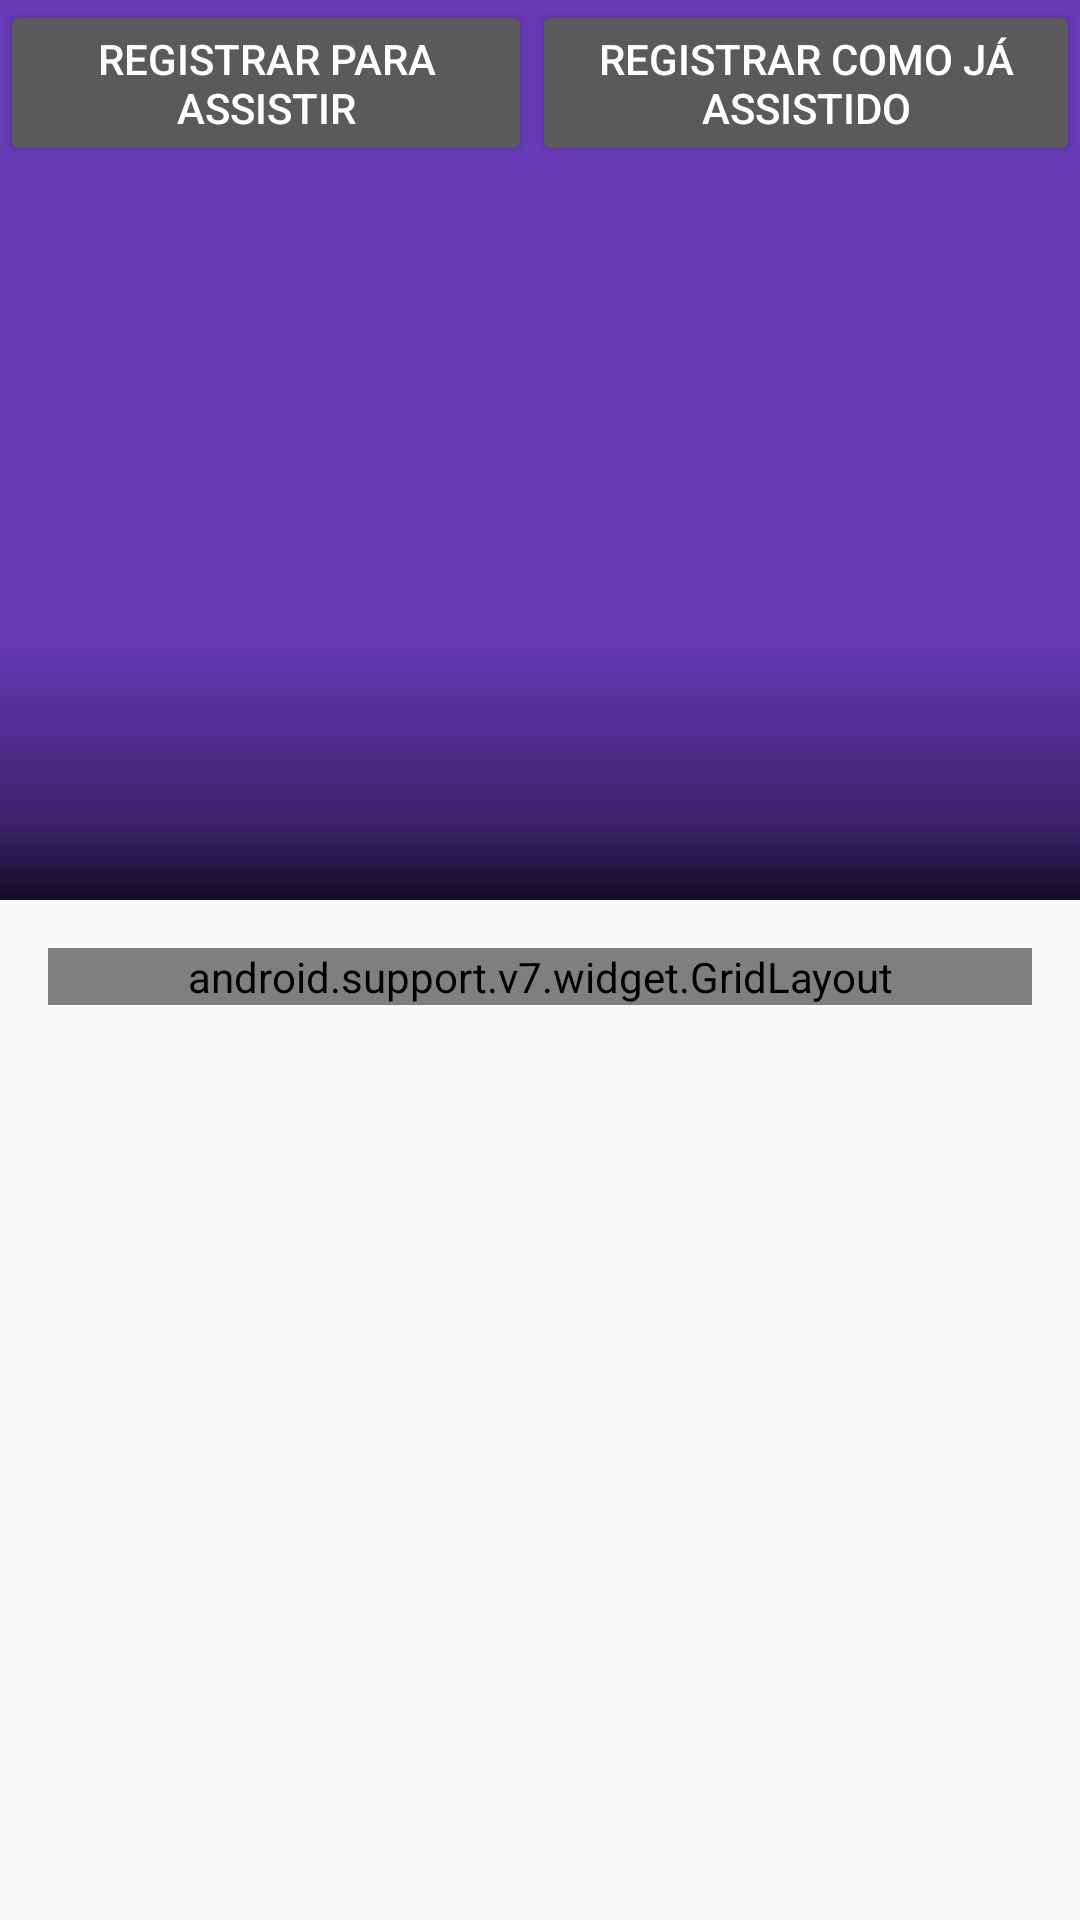

Reconstruct the res/layout file that produces this screen, plus the resources it refers to.
<!-- AndroidManifest.xml: activity theme AppTheme.NoActionBar -->
<!-- res/layout/activity_detail.xml -->
<?xml version="1.0" encoding="utf-8"?>

<android.support.design.widget.CoordinatorLayout
    xmlns:android="http://schemas.android.com/apk/res/android"
    xmlns:app="http://schemas.android.com/apk/res-auto"
    xmlns:tools="http://schemas.android.com/tools"
    android:fitsSystemWindows="true"
    android:layout_width="match_parent"
    android:layout_height="match_parent">
    <android.support.design.widget.AppBarLayout
        android:id="@+id/main.appbar"
        android:fitsSystemWindows="true"
        android:layout_width="match_parent"
        android:layout_height="@dimen/app_bar_height"
        android:theme="@style/ThemeOverlay.AppCompat.Dark.ActionBar">
        <android.support.design.widget.CollapsingToolbarLayout
            android:id="@+id/main_collapsing"
            android:layout_width="match_parent"
            android:layout_height="match_parent"
            app:layout_scrollFlags="scroll|exitUntilCollapsed"
            app:contentScrim="?attr/colorPrimary">
            <ImageView
                android:id="@+id/main_backdrop"
                android:layout_width="match_parent"
                android:layout_height="match_parent"
                android:scaleType="centerCrop"
                android:fitsSystemWindows="true"
                android:transitionName="poster"
                app:layout_collapseMode="parallax" />
            <View
                android:layout_width="match_parent"
                android:layout_height="@dimen/text_protection_scrim_height"
                android:layout_gravity="bottom"
                android:layout_alignBottom="@+id/main_backdrop"
                android:background="@drawable/photo_background_protection"/>

            <android.support.v7.widget.Toolbar
                android:id="@+id/main_toolbar"
                android:layout_width="match_parent"
                android:layout_height="?attr/actionBarSize"
                app:popupTheme="@style/ThemeOverlay.AppCompat.Light"
                app:layout_collapseMode="pin"
                />

            <LinearLayout
                android:orientation="horizontal"
                android:layout_width="match_parent"
                android:layout_height="match_parent">

                <Button
                    android:text="Registrar para          assistir"
                    android:layout_width="wrap_content"
                    android:layout_height="wrap_content"
                    android:id="@+id/btn_add_nassist"
                    android:layout_weight="1"
                    android:textAlignment="center" />

                <Button
                    android:text="Registrar como já assistido"
                    android:layout_width="wrap_content"
                    android:layout_height="wrap_content"
                    android:id="@+id/btn_add_assist"
                    android:layout_weight="1"
                    android:textAlignment="center" />
            </LinearLayout>

        </android.support.design.widget.CollapsingToolbarLayout>
    </android.support.design.widget.AppBarLayout>

    <android.support.v4.widget.NestedScrollView
        android:layout_width="match_parent"
        android:layout_height="match_parent"
        android:padding="@dimen/activity_horizontal_margin"
        app:layout_behavior="@string/appbar_scrolling_view_behavior">
        <android.support.v7.widget.GridLayout
            xmlns:android="http://schemas.android.com/apk/res/android"
            android:layout_width="match_parent"
            app:useDefaultMargins="true"
            android:layout_height="match_parent"
            app:columnCount="2">
            <TextView
                app:layout_column="0"
                app:layout_row="0"
                android:text="@string/title"
                style="@style/left_column_bold" />
            <TextView
                style="@style/right_column_normal"
                app:layout_column="1"
                app:layout_row="0"
                tools:text="@string/example_title"
                android:id="@+id/grid_title" />
            <TextView
                style="@style/left_column_bold"
                app:layout_column="0"
                app:layout_row="1"
                android:text="@string/released" />
            <TextView
                style="@style/right_column_normal"
                app:layout_column="1"
                app:layout_row="1"
                tools:text="@string/example_release"
                android:id="@+id/grid_released" />
            <TextView
                style="@style/left_column_bold"
                android:text="@string/runtime"
                app:layout_column="0"
                app:layout_row="2" />
            <TextView
                style="@style/right_column_normal"
                tools:text="@string/example_runtime"
                app:layout_column="1"
                app:layout_row="2"
                android:id="@+id/grid_runtime" />
            <TextView
                android:text="@string/director"
                app:layout_column="0"
                app:layout_row="3"
                style="@style/left_column_bold" />
            <TextView
                style="@style/right_column_normal"
                tools:text="@string/example_director"
                app:layout_column="1"
                app:layout_row="3"
                android:id="@+id/grid_director" />
            <TextView
                style="@style/left_column_bold"
                app:layout_column="0"
                app:layout_row="4"
                android:text="@string/Genre" />
            <TextView
                style="@style/right_column_normal"
                app:layout_column="1"
                app:layout_row="4"
                tools:text="@string/example_genre"
                android:id="@+id/grid_genre" />
            <TextView
                style="@style/left_column_bold"
                android:text="@string/Writer"
                app:layout_column="0"
                app:layout_row="5" />
            <TextView
                style="@style/right_column_normal"
                app:layout_column="1"
                app:layout_row="5"
                android:layout_width="0dp"
                tools:text="@string/example_writer"
                android:id="@+id/grid_writers" />
            <TextView
                style="@style/left_column_bold"
                android:text="@string/actors"
                app:layout_column="0"
                app:layout_row="6" />
            <TextView
                style="@style/right_column_normal"
                app:layout_column="1"
                app:layout_row="6"
                tools:text="@string/example_actors"
                android:id="@+id/grid_actors" />
            <TextView
                app:layout_column="0"
                app:layout_row="7"
                style="@style/left_column_bold"
                android:text="@string/plot" />
            <TextView
                app:layout_column="1"
                app:layout_row="7"
                tools:text="@string/example_full_plot"
                style="@style/right_column_normal"
                android:id="@+id/grid_plot"/>
        </android.support.v7.widget.GridLayout>

    </android.support.v4.widget.NestedScrollView>
</android.support.design.widget.CoordinatorLayout>
<!-- resources referenced by this layout -->
<resources>
  <dimen name="activity_horizontal_margin">16dp</dimen>
  <dimen name="app_bar_height">300dp</dimen>
  <dimen name="text_protection_scrim_height">88dp</dimen>
  <!-- drawable photo_background_protection (drawable) -->
  <shape xmlns:android="http://schemas.android.com/apk/res/android"
      android:shape="rectangle">
      <gradient
          android:angle="90"
          android:centerY="0.3"
          android:startColor="#CC000000"
          android:centerColor="#66000000"
          android:endColor="#00000000"
          android:type="linear"/>
  </shape>
  <string name="Genre">Gênero</string>
  <string name="Writer">Escritor(es)</string>
  <string name="actors">Atores</string>
  <string name="director">Diretor</string>
  <string name="example_actors">John C. Reilly, Sarah Silverman, Jack McBrayer, Jane Lynch</string>
  <string name="example_director">Rich Moore</string>
  <string name="example_full_plot">"Wreck-It Ralph longs to be as beloved as his game's perfect Good Guy, Fix-It Felix. Problem is, nobody loves a Bad Guy. But they do love heroes... so when a modern, first-person shooter game arrives featuring tough-as-nails Sergeant Calhoun, Ralph sees it as his ticket to heroism and happiness. He sneaks into the game with a simple plan -- win a medal -- but soon wrecks everything, and accidentally unleashes a deadly enemy that threatens every game in the arcade. Ralph's only hope? Vanellope von Schweetz, a young troublemaking \"glitch\" from a candy-coated cart racing game who might just be the one to teach Ralph what it means to be a Good Guy. But will he realize he is good enough to become a hero before it's \"Game Over\" for the entire arcade?"</string>
  <string name="example_genre">Animation, Adventure, Comedy</string>
  <string name="example_release">02 Nov 2012</string>
  <string name="example_runtime">101 min</string>
  <string name="example_title">Wreck-It Ralph</string>
  <string name="example_writer">Rich Moore (story), Phil Johnston (story), Jim Reardon (story), Phil Johnston (screenplay), Jennifer Lee (screenplay), John C. Reilly (additional story material)</string>
  <string name="plot">Sinopse</string>
  <string name="released">Lançamento</string>
  <string name="runtime">Duração</string>
  <string name="title">Título</string>
  <style name="left_column_bold" parent="TextAppearance.AppCompat.Subhead">
          <item name="layout_gravity">right</item>
          <item name="android:textStyle">bold</item>
      </style>
  <style name="right_column_normal" parent="TextAppearance.AppCompat.Subhead">
          <item name="layout_gravity">fill_horizontal</item>
          <item name="android:layout_width">0dp</item>
      </style>
  <style name="AppTheme.NoActionBar">
          <item name="windowActionBar">false</item>
          <item name="windowNoTitle">true</item>
      </style>
</resources>
